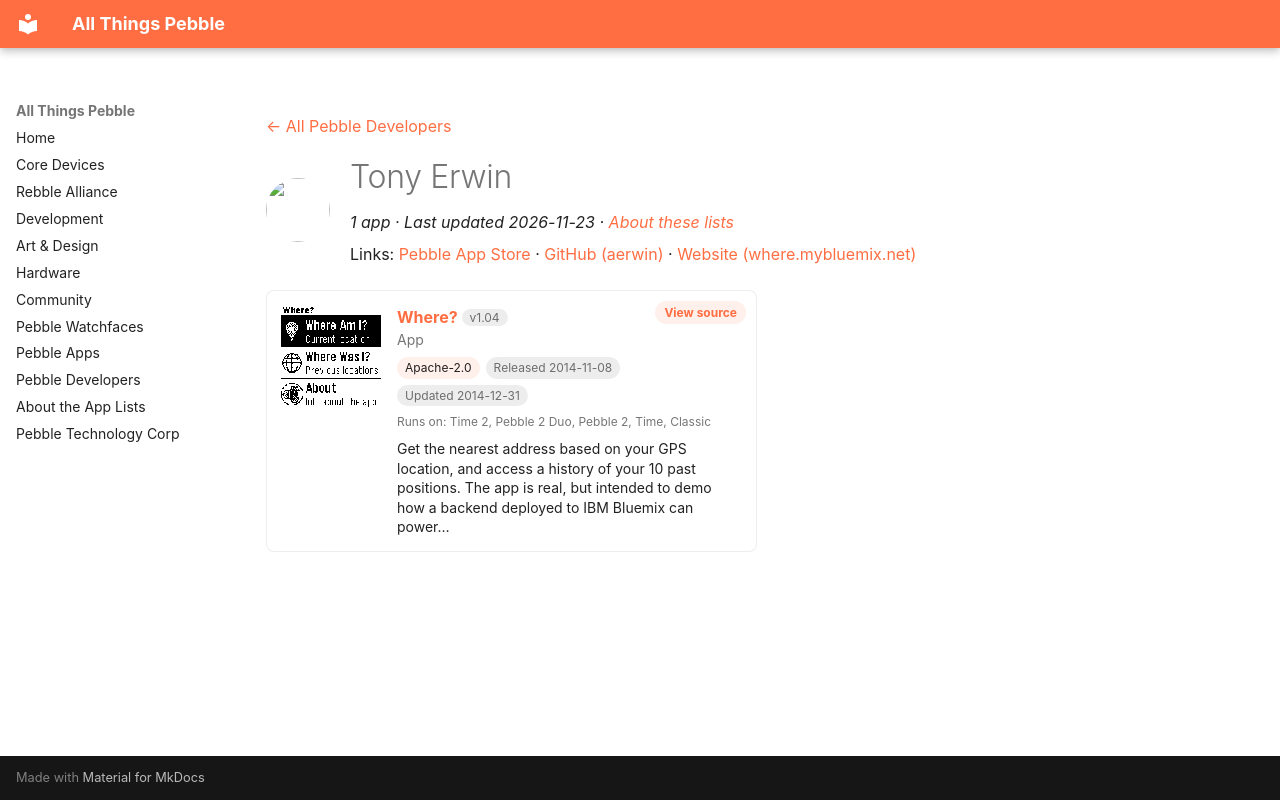

repository: saltedlolly/all-things-pebble · page: developers/tony-erwin.html · generator: mkdocs

---
title: "Tony Erwin"
hide:
  - toc
---

<!-- Generated by scripts/update_app_directory.py: do not edit by hand -->
[← All Pebble Developers](../developers.md)

<div class="dev-header" markdown>
<img class="dev-avatar" src="https://github.com/aerwin.png?size=128" alt="" width="64" height="64" loading="lazy" onerror="this.remove()">
<div class="dev-intro" markdown>

# Tony Erwin

*1 app · Last updated 2026-11-23 · [About these lists](../about-app-lists.md)*

Links: [Pebble App Store](https://apps.repebble.com/apps/dev/tony-erwin_52f032284ae3633a64000ce9) · [GitHub (aerwin)](https://github.com/aerwin) · [Website (where.mybluemix.net)](https://where.mybluemix.net)

</div>
</div>

<div class="app-grid dev-apps" data-search-exclude>
<div class="app-card" data-type="watchapp" data-title="where?" data-released="2014-11-08" data-updated="2014-12-31">
<a class="app-shot" href="https://apps.repebble.com/545e9082a9ec3be830000006" data-search-exclude><img src="../images/apps/545e9082a9ec3be830000006.png" alt="Where?" loading="lazy"></a>
<div class="app-info">
<h2 class="app-name" id="app-545e9082a9ec3be830000006"><a href="https://apps.repebble.com/545e9082a9ec3be830000006">Where?</a> <span class="app-version" title="Latest version" data-search-exclude>v1.04</span></h2>
<a class="app-source" href="https://github.com/aerwin/bluemix-where-pebble" title="Source code" data-search-exclude>View source</a>
<div class="app-dev">App</div>
<div class="app-tags" data-search-exclude><span class="app-licence" title="Licence">Apache-2.0</span> <span title="First published in the app store">Released 2014-11-08</span> <span title="Latest release in the app store">Updated 2014-12-31</span></div>
<div class="app-watches" title="Supported watches" data-search-exclude>Runs on: Time 2, Pebble 2 Duo, Pebble 2, Time, Classic</div>
<p class="app-desc">Get the nearest address based on your GPS location, and access a history of your 10 past positions. The app is real, but intended to demo how a backend deployed to IBM Bluemix can power…</p>
</div>
</div>
</div>
